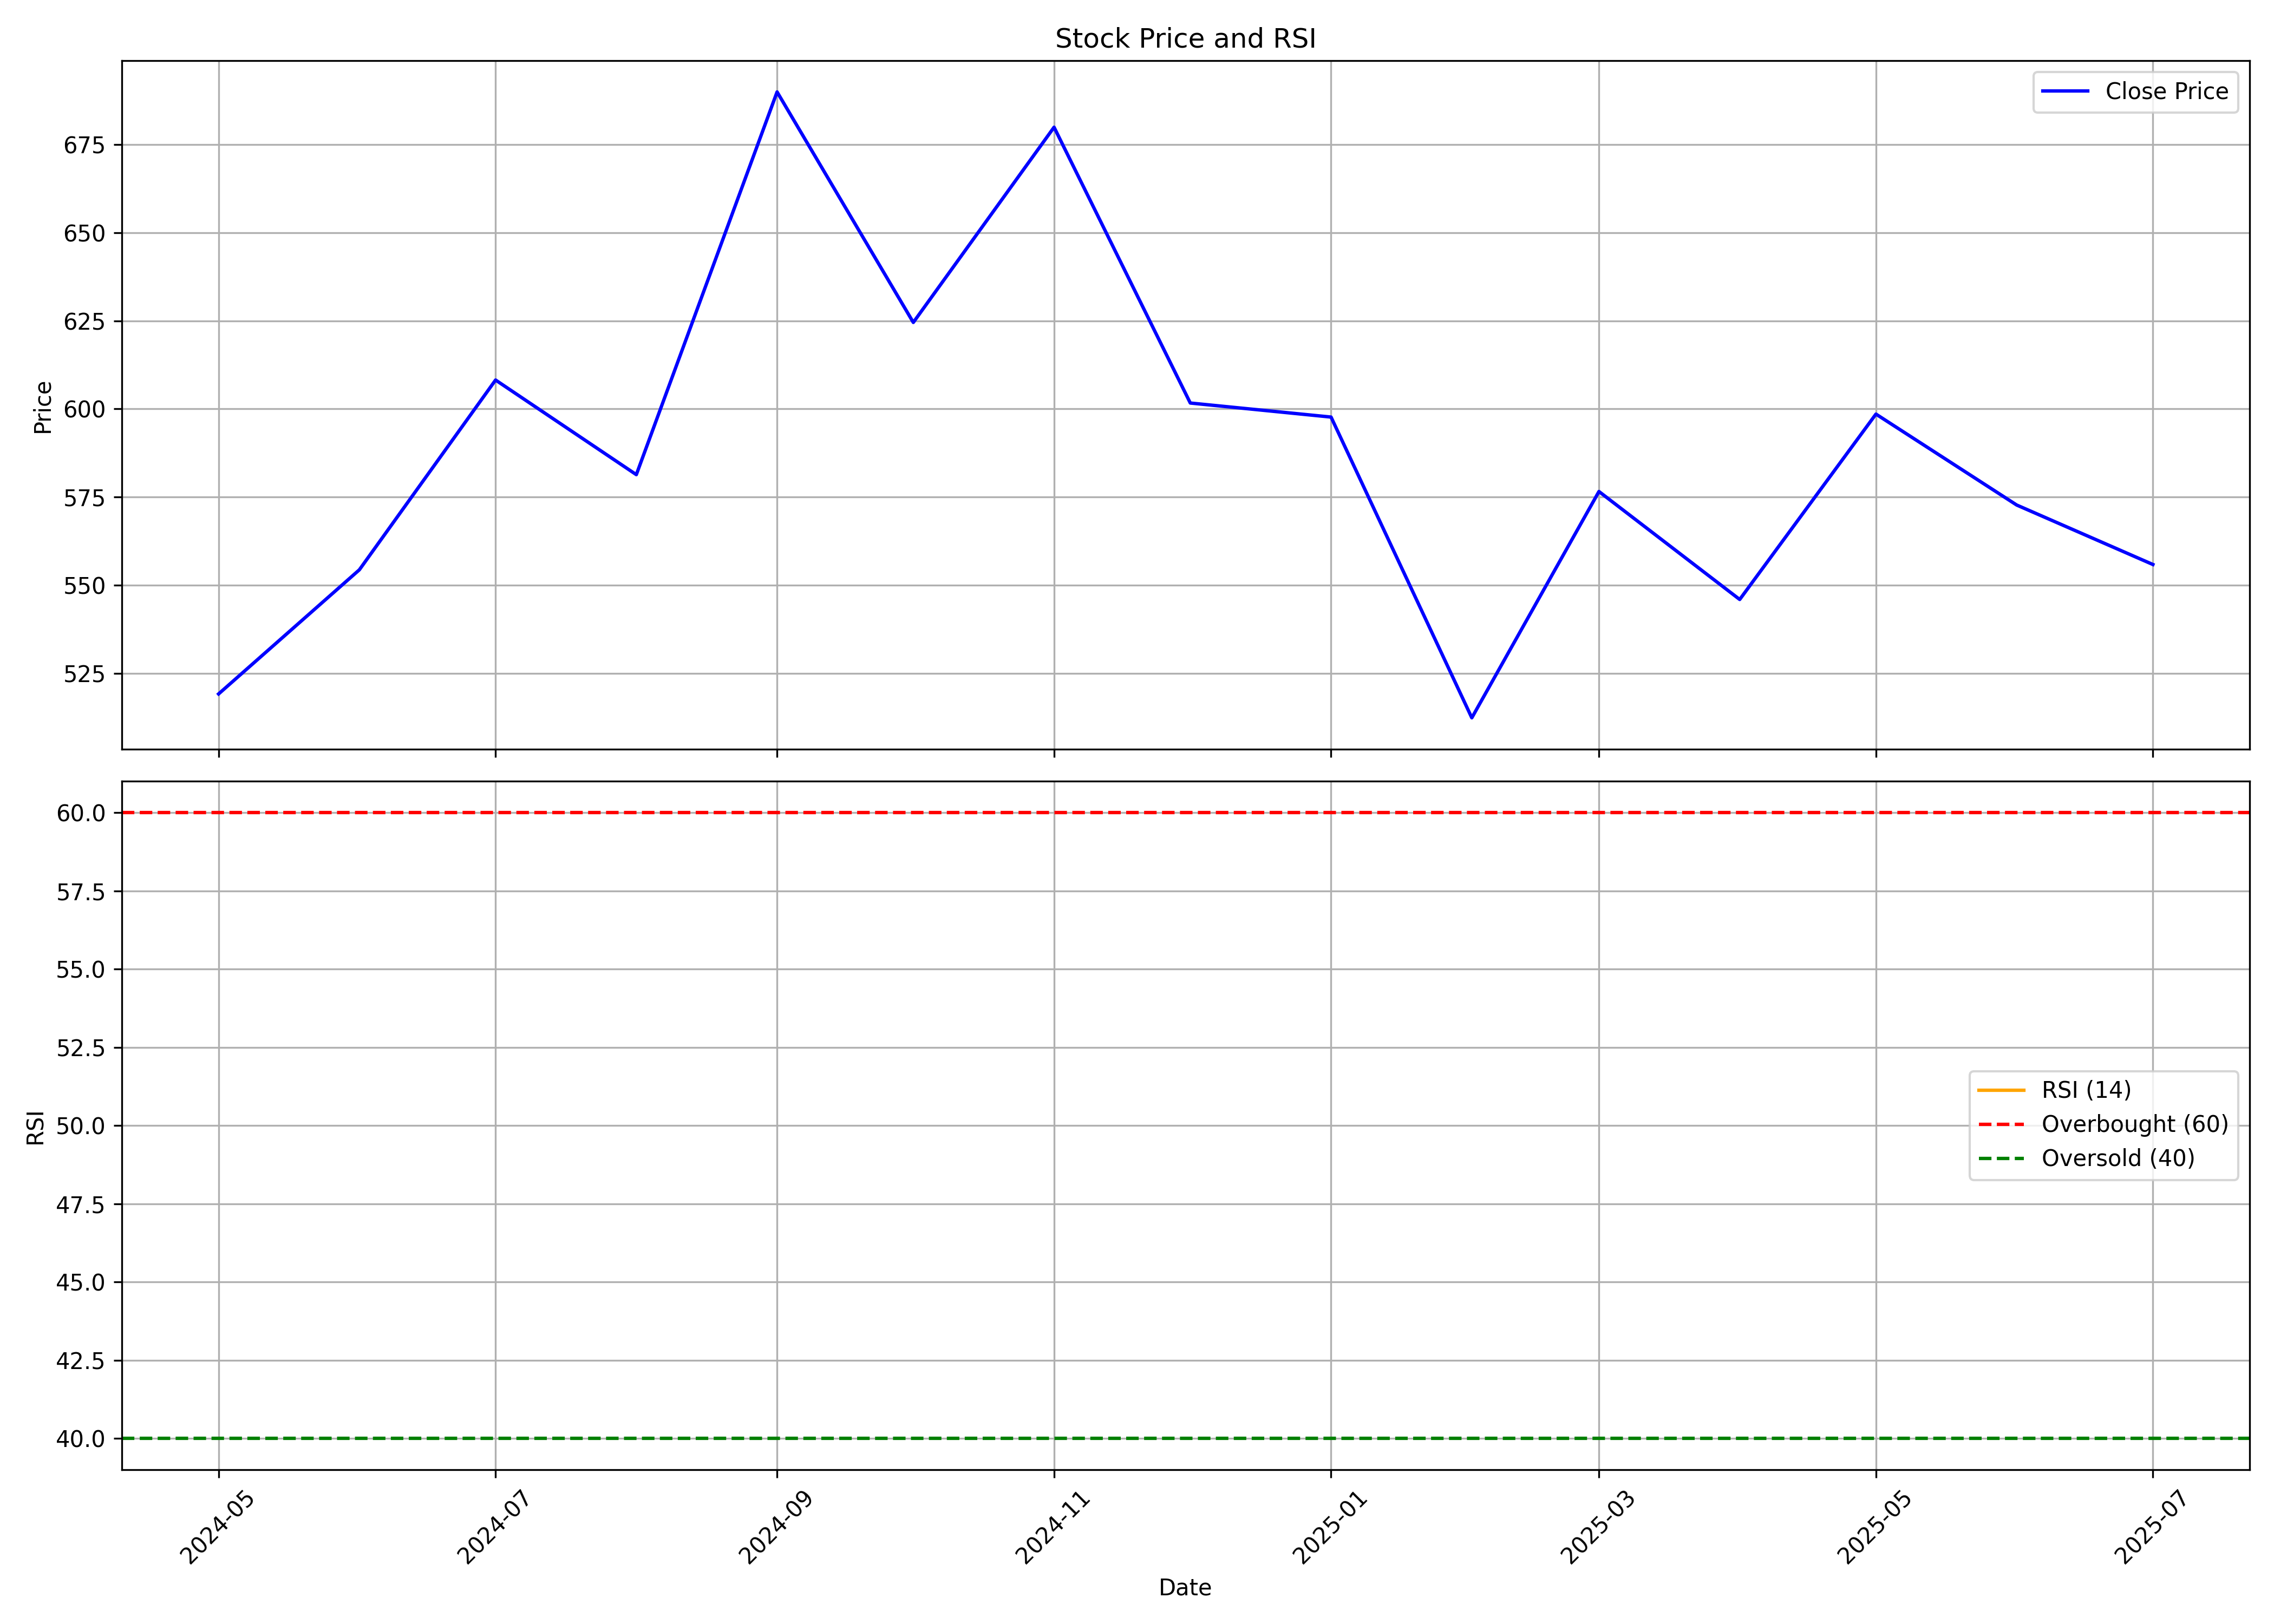

Source data for this figure (header and first rows):
, date, symbol, open, high, low, close, volume, rsi
0, 2024-05-01, INDGN, 652.8, 657.8, 499.6, 519.1, 58930657, 
1, 2024-06-01, INDGN, 528.2, 614.9, 468.5, 554.3, 18694157, 
2, 2024-07-01, INDGN, 557.6, 637.9, 536.5, 608.2, 17209126, 
3, 2024-08-01, INDGN, 608, 620.9, 518.3, 581.4, 12292317, 
4, 2024-09-01, INDGN, 587.3, 724.1, 578.1, 690, 20777143, 
5, 2024-10-01, INDGN, 694.7, 733.8, 613.7, 624.6, 12222635, 
6, 2024-11-01, INDGN, 622.9, 732.5, 615.7, 680, 9108241, 
7, 2024-12-01, INDGN, 670.8, 682.5, 579.3, 601.7, 36385615, 
8, 2025-01-01, INDGN, 603.9, 679.4, 581.3, 597.7, 11959393, 
9, 2025-02-01, INDGN, 604.6, 638, 497.3, 512.3, 7610639, 
10, 2025-03-01, INDGN, 518.3, 596.7, 497.8, 576.6, 18149073, 
11, 2025-04-01, INDGN, 570.1, 586, 503.3, 545.9, 4999821, 
12, 2025-05-01, INDGN, 554.1, 619.9, 527.2, 598.5, 4616352, 
13, 2025-06-01, INDGN, 597.8, 630.8, 562.4, 572.7, 62418593, 
14, 2025-07-01, INDGN, 577.0, 586.0, 549.0, 555.8, 7303271, 52.61
